Dataset: AgriDetect_new_model (GitHub, Hussain025/AgriDetect). Classes: apple apple scab, corn maize common rust, grape black rot, pepper bell bacterial spot, potato late blight, strawberry leaf scorch, tomato early blight, tomato healthy.

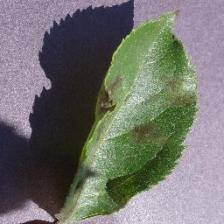
Label: apple apple scab

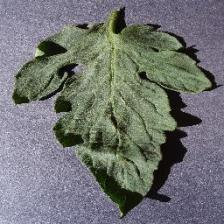
Label: tomato healthy

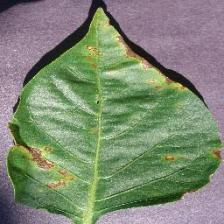
Label: pepper bell bacterial spot

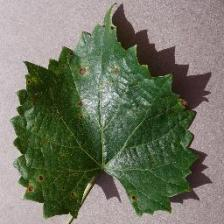
Label: grape black rot

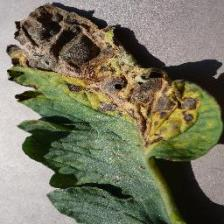
Label: tomato early blight

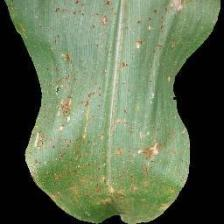
Label: corn maize common rust
